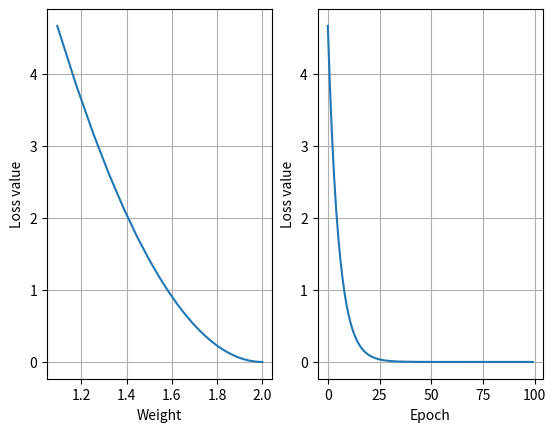

Write Python code to recreate this figure.
import numpy as np
import matplotlib.pyplot as plt

# Training data
x_data = [1.0, 2.0, 3.0]
y_data = [2.0, 4.0, 6.0]

# Initial weight
w = 1.0 

w_list = []
cost_list = []
epoch_list = []


def forward(x):
    return x * w

def cost(xs, ys):
    cost = 0
    for x, y in zip(xs, ys):
        y_pred = forward(x)
        cost += (y_pred - y) ** 2
    return cost / len(xs) # Mean

def gradient(xs, ys):
    grad = 0
    # Summation of deriviatives 
    for x, y in zip(xs, ys):
        grad += 2 * x * (x * w - y)
    return grad/len(xs)  # Mean

print('Predict (befor training):', 4, forward(4))
for epoch in range(100): # 100-times epochs training
    cost_val = cost(x_data, y_data) # Calculate loss (just for display)
    grad_val = gradient(x_data, y_data) # Caculate gradient
    w -= 0.01 * grad_val  # Update weights
    
    w_list.append(w)
    cost_list.append(cost_val)
    epoch_list.append(epoch)
    
    print('Epoch:', epoch, 'w=', w, 'loss = ', cost_val)
    
# Make a prediction
print('Predict (after training)', 4, forward(4))

ax1 = plt.subplot(121)
plt.plot(w_list, cost_list)
plt.grid ()
ax1.set_xlabel('Weight')
ax1.set_ylabel('Loss value')

ax2 = plt.subplot(122)
plt.plot(epoch_list, cost_list)
plt.grid ()
ax2.set_xlabel('Epoch')
ax2.set_ylabel('Loss value')
plt.show()